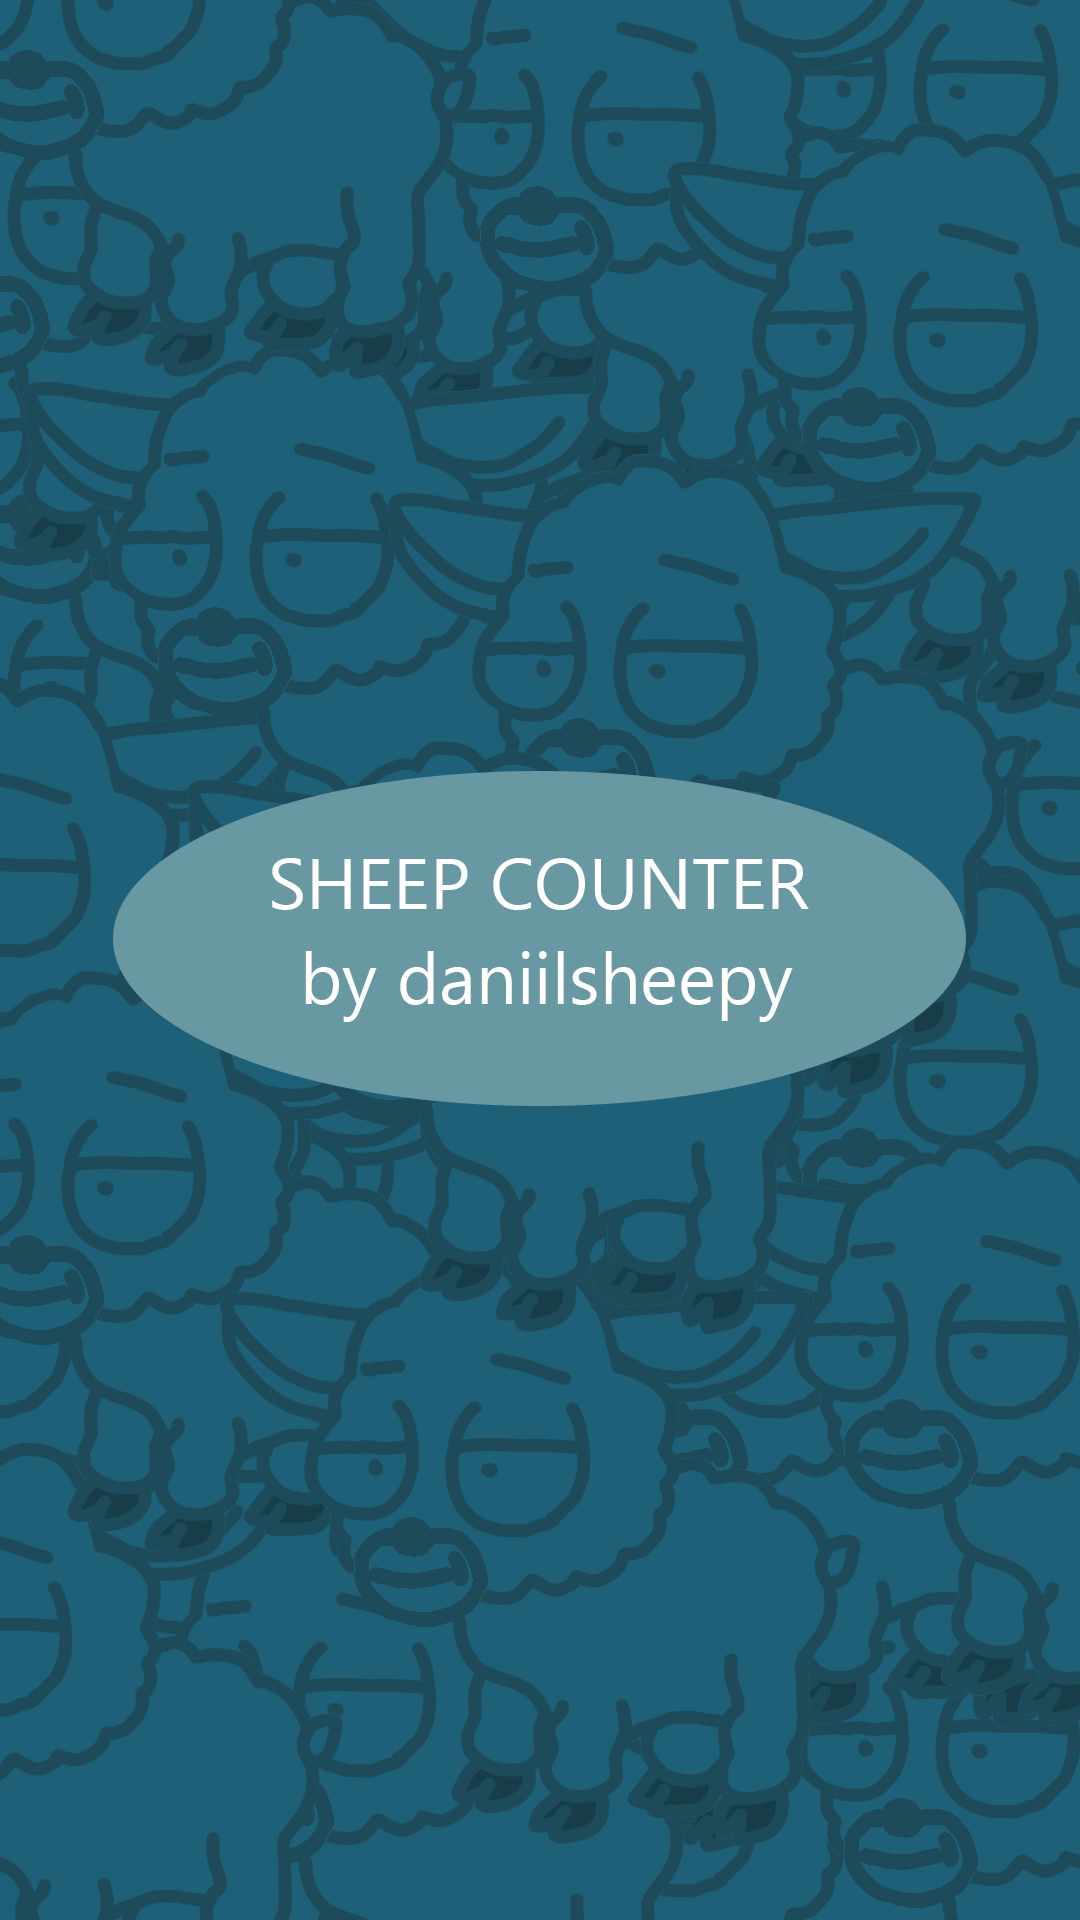

Reconstruct the res/layout file that produces this screen, plus the resources it refers to.
<!-- AndroidManifest.xml: application theme Theme.Sheepy -->
<!-- res/layout/activity_splash.xml -->
<?xml version="1.0" encoding="utf-8"?>
<androidx.constraintlayout.widget.ConstraintLayout xmlns:android="http://schemas.android.com/apk/res/android"
    xmlns:app="http://schemas.android.com/apk/res-auto"
    xmlns:tools="http://schemas.android.com/tools"
    android:layout_width="match_parent"
    android:layout_height="match_parent"
    tools:context=".Splash"
    android:background="@drawable/sheepback">

</androidx.constraintlayout.widget.ConstraintLayout>
<!-- resources referenced by this layout -->
<resources>
  <!-- drawable sheepback: png bitmap (drawable, 340571 bytes) -->
  <style name="Theme.Sheepy" parent="Theme.MaterialComponents.DayNight.NoActionBar">
          
          <item name="colorPrimary">@color/purple_500</item>
          <item name="colorPrimaryVariant">@color/purple_700</item>
          <item name="colorOnPrimary">@color/white</item>
          
          <item name="colorSecondary">@color/teal_200</item>
          <item name="colorSecondaryVariant">@color/teal_700</item>
          <item name="colorOnSecondary">@color/black</item>
          
          <item name="android:windowLightStatusBar">true</item>
          <item name="android:statusBarColor" tools:targetApi="l">@color/blue</item>
          
      </style>
  <color name="purple_500">#FF6200EE</color>
  <color name="purple_700">#FF3700B3</color>
  <color name="white">#FFFFFFFF</color>
  <color name="teal_200">#FF03DAC5</color>
  <color name="teal_700">#FF018786</color>
  <color name="black">#FF000000</color>
  <color name="blue">#FF1E6077</color>
</resources>
